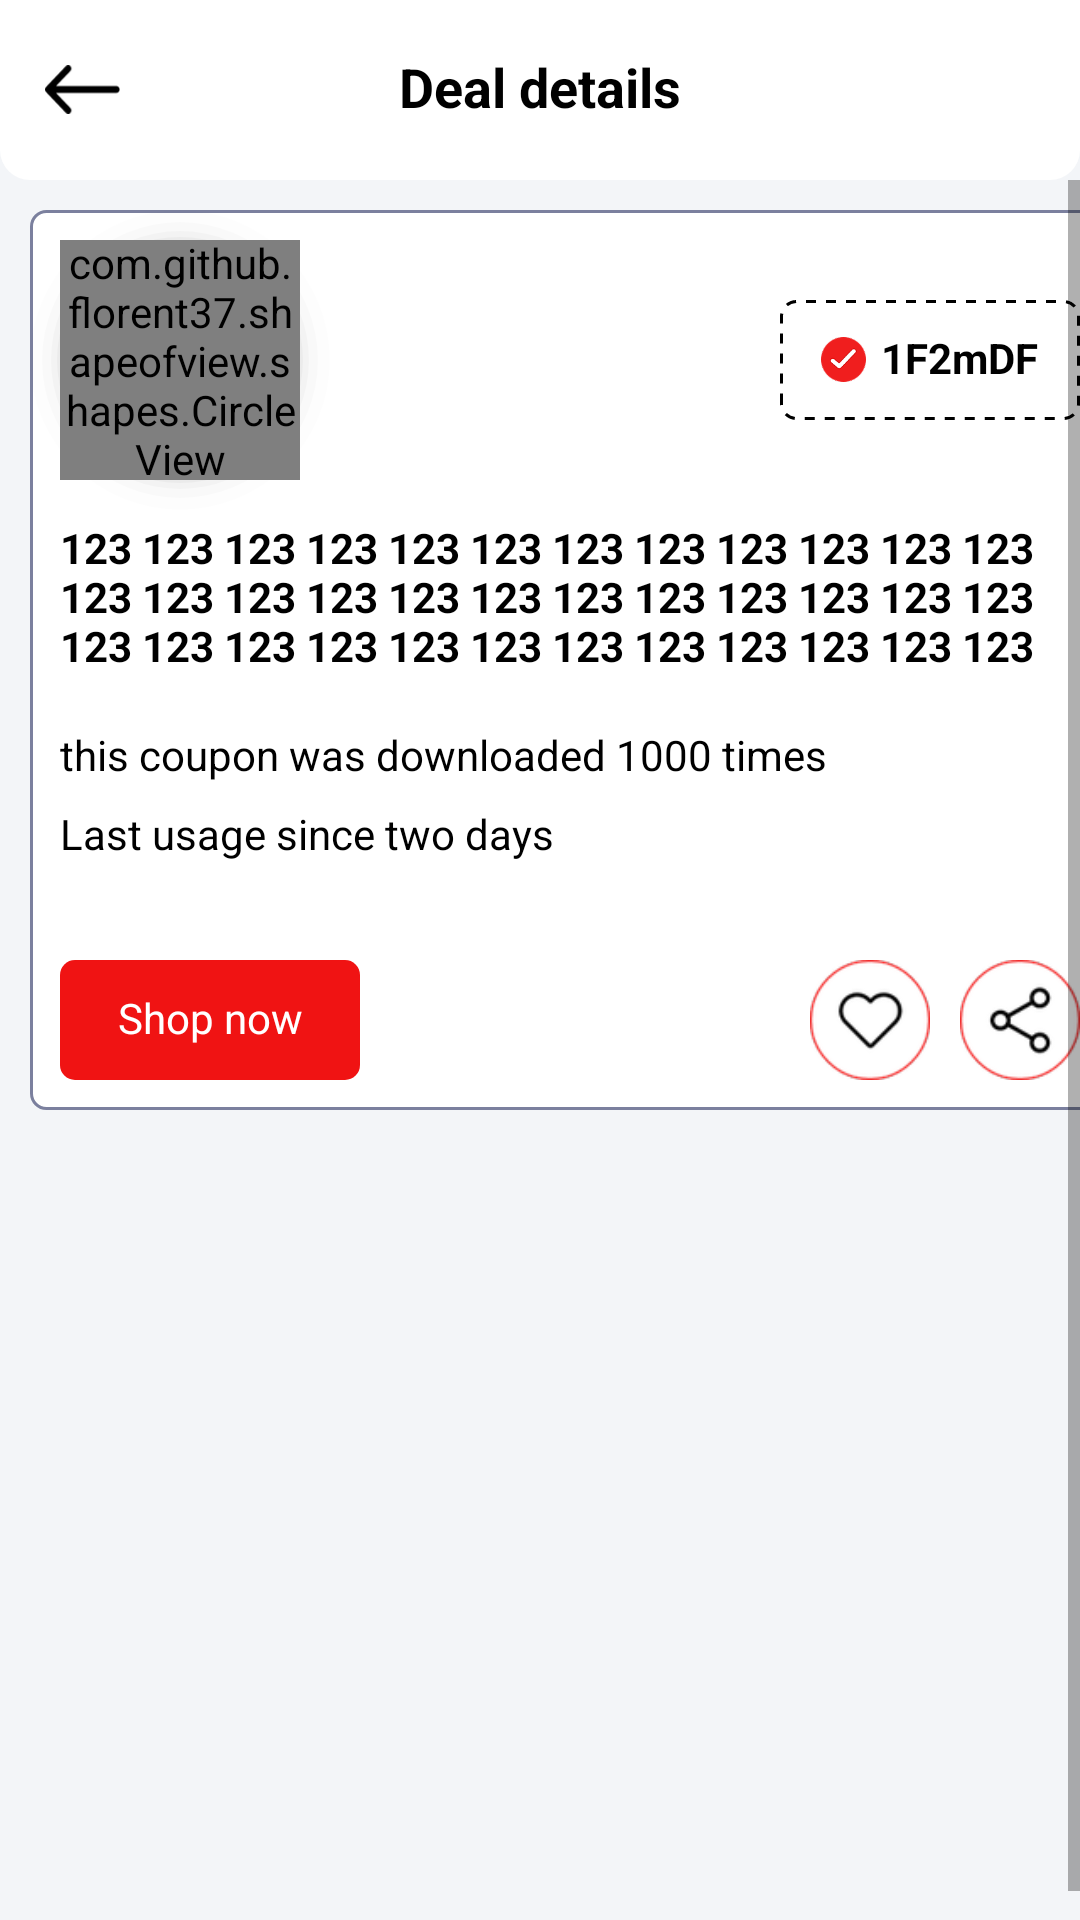

This screen was rendered from an Android layout file. Write that file and the resources it references.
<!-- AndroidManifest.xml: application theme AppTheme -->
<!-- res/layout/activity_deal_details.xml -->
<?xml version="1.0" encoding="utf-8"?>
<RelativeLayout xmlns:android="http://schemas.android.com/apk/res/android"
    xmlns:app="http://schemas.android.com/apk/res-auto"
    xmlns:tools="http://schemas.android.com/tools"
    android:layout_width="match_parent"
    android:layout_height="match_parent"
    android:background="@color/backgroundColor"
    tools:context=".Main.Activities.DealDetails.View.DealDetailsActivity">

    <RelativeLayout
        android:id="@+id/relativeHeader"
        android:layout_width="match_parent"
        android:layout_height="60dp"
        android:background="@drawable/drawable_white_bottom_round_10">

        <TextView
            android:layout_width="wrap_content"
            android:layout_height="wrap_content"
            android:layout_centerHorizontal="true"
            android:layout_centerVertical="true"
            android:text="@string/dealDetails"
            android:textColor="@color/black"
            android:textSize="18sp"
            android:textStyle="bold" />

        <ImageView
            android:id="@+id/ivBack"
            android:layout_width="45dp"
            android:layout_height="45dp"
            android:layout_centerVertical="true"
            android:layout_marginStart="5dp"
            android:padding="10dp"
            android:src="@mipmap/back" />
    </RelativeLayout>

    <ScrollView
        android:layout_width="match_parent"
        android:layout_height="match_parent"
        android:layout_below="@+id/relativeHeader"
        android:fillViewport="true">

        <RelativeLayout
            android:layout_width="match_parent"
            android:layout_height="wrap_content"
            android:layout_marginStart="10dp"
            android:layout_marginTop="10dp"
            android:layout_marginEnd="10dp">

            <RelativeLayout
                android:layout_width="match_parent"
                android:layout_height="300dp"
                android:background="@drawable/drawaable_white_radious_10"
                >

                <RelativeLayout
                    android:layout_width="match_parent"
                    android:layout_height="match_parent">

                    <RelativeLayout
                        android:id="@+id/relativeOnTop"
                        android:layout_width="match_parent"
                        android:layout_height="wrap_content">

                        <RelativeLayout
                            android:id="@+id/rvCategory"
                            android:layout_width="100dp"
                            android:layout_height="100dp"
                            android:layout_centerVertical="true"
                            android:background="@drawable/circle_shadow">

                            <com.github.florent37.shapeofview.shapes.CircleView
                                android:id="@+id/cvCategory"
                                android:layout_width="match_parent"
                                android:layout_height="match_parent">

                                <RelativeLayout
                                    android:layout_width="match_parent"
                                    android:layout_height="match_parent"
                                    android:background="@color/white">

                                    <ImageView
                                        android:id="@+id/ivCategory"
                                        android:layout_width="match_parent"
                                        android:layout_height="match_parent"
                                        android:padding="10dp"
                                        android:scaleType="centerInside"
                                        android:src="@mipmap/facebook" />

                                </RelativeLayout>

                            </com.github.florent37.shapeofview.shapes.CircleView>

                        </RelativeLayout>

                        <RelativeLayout
                            android:layout_width="100dp"
                            android:layout_height="40dp"
                            android:layout_alignParentEnd="true"
                            android:layout_centerVertical="true"
                            android:layout_marginEnd="10dp">


                            <RelativeLayout
                                android:id="@+id/relativeShownCode"
                                android:layout_width="match_parent"
                                android:layout_height="match_parent"
                                android:background="@drawable/drawable_dash"
                                android:gravity="center"
                                android:visibility="visible">

                                <ImageView
                                    android:id="@+id/ivRight"
                                    android:layout_width="15dp"
                                    android:layout_height="15dp"
                                    android:layout_centerVertical="true"
                                    android:src="@mipmap/right" />

                                <TextView
                                    android:id="@+id/tvShownCode"
                                    android:layout_width="wrap_content"
                                    android:layout_height="wrap_content"
                                    android:layout_centerVertical="true"
                                    android:layout_marginStart="5dp"
                                    android:layout_toEndOf="@+id/ivRight"
                                    android:maxLength="6"
                                    android:text="1F2mDF"
                                    android:textColor="@color/black"
                                    android:textSize="14sp"
                                    android:textStyle="bold" />


                            </RelativeLayout>

                        </RelativeLayout>


                    </RelativeLayout>

                    <RelativeLayout
                        android:layout_width="match_parent"
                        android:layout_height="match_parent"
                        android:layout_above="@+id/relativeOnBottom"
                        android:layout_below="@+id/relativeOnTop">

                        <RelativeLayout
                            android:id="@+id/relativeInfoHiddenCode"
                            android:layout_width="match_parent"
                            android:layout_height="match_parent"
                            android:layout_marginStart="10dp"
                            android:layout_marginTop="5dp"
                            android:layout_marginBottom="5dp"
                            android:visibility="visible">

                            <TextView
                                android:id="@+id/tvDescription"
                                android:layout_width="wrap_content"
                                android:layout_height="wrap_content"
                                android:maxLines="3"
                                android:text="123 123 123 123 123 123 123 123 123 123 123 123 123 123 123 123 123 123 123 123 123 123 123 123 123 123 123 123 123 123 123 123 123 123 123 123 123 123 123 123 123 123 123 123 123 123 123 123 123 123 "
                                android:textColor="@color/black"
                                android:textSize="14sp"
                                android:textStyle="bold" />


                            <TextView
                                android:id="@+id/tvNumberOfDownloads"
                                android:layout_width="wrap_content"
                                android:layout_height="wrap_content"
                                android:layout_below="@+id/tvDescription"
                                android:layout_marginTop="20dp"
                                android:text="this coupon was downloaded 1000 times"
                                android:textColor="@color/black"
                                android:textSize="14sp" />

                            <TextView
                                android:id="@+id/tvLastUsage"
                                android:layout_width="wrap_content"
                                android:layout_height="wrap_content"
                                android:layout_below="@+id/tvNumberOfDownloads"
                                android:layout_marginTop="10dp"
                                android:text="Last usage since two days"
                                android:textColor="@color/black"
                                android:textSize="14sp" />


                        </RelativeLayout>

                    </RelativeLayout>

                    <RelativeLayout
                        android:id="@+id/relativeOnBottom"
                        android:layout_width="match_parent"
                        android:layout_height="40dp"
                        android:layout_alignParentBottom="true"
                        android:layout_marginBottom="10dp">


                        <TextView
                            android:id="@+id/tvShopNow"
                            android:layout_width="100dp"
                            android:layout_height="match_parent"
                            android:layout_marginStart="10dp"
                            android:background="@drawable/drable_app_color_5_radious"
                            android:gravity="center"
                            android:text="@string/shopNow"
                            android:textColor="@color/white"
                            android:textSize="14sp" />

                        <ImageView
                            android:id="@+id/ivShare"
                            android:layout_width="40dp"
                            android:layout_height="40dp"
                            android:layout_alignParentEnd="true"
                            android:layout_marginEnd="10dp"
                            android:src="@mipmap/share" />

                        <ImageView
                            android:id="@+id/ivFavourite"
                            android:layout_width="40dp"
                            android:layout_height="40dp"
                            android:layout_marginEnd="10dp"
                            android:layout_toStartOf="@+id/ivShare"
                            android:src="@mipmap/favourite" />

                    </RelativeLayout>


                </RelativeLayout>

            </RelativeLayout>
        </RelativeLayout>

    </ScrollView>


</RelativeLayout>
<!-- resources referenced by this layout -->
<resources>
  <color name="backgroundColor">#F3F5F8</color>
  <color name="black">#FF000000</color>
  <color name="white">#FFFFFFFF</color>
  <!-- drawable drable_app_color_5_radious (drawable) -->
  <?xml version="1.0" encoding="utf-8"?>
  <shape xmlns:android="http://schemas.android.com/apk/res/android"
      android:shape="rectangle">
      <corners android:radius="5dp" />
  
      <solid android:color="@color/appColor" />
  
  </shape>
  <!-- drawable drawaable_white_radious_10 (drawable) -->
  <?xml version="1.0" encoding="utf-8"?>
  <shape xmlns:android="http://schemas.android.com/apk/res/android"
      android:shape="rectangle">
      <corners android:radius="5dp" />
  
      <solid android:color="@color/white" />
  
      <stroke
          android:width="1dp"
          android:color="@color/grey" />
  
  </shape>
  <!-- drawable drawable_dash (drawable) -->
  <?xml version="1.0" encoding="utf-8"?>
  <shape xmlns:android="http://schemas.android.com/apk/res/android"
      android:shape="rectangle">
      <corners android:radius="5dp" />
  
      <solid android:color="@color/white" />
      <stroke
          android:width="1dp"
          android:color="@color/black"
          android:dashWidth="10px"
  
          android:dashGap="10px" />
  </shape>
  <!-- drawable drawable_white_bottom_round_10 (drawable) -->
  <?xml version="1.0" encoding="utf-8"?>
  <shape xmlns:android="http://schemas.android.com/apk/res/android"
      android:shape="rectangle">
      <corners
          android:bottomLeftRadius="10dp"
          android:bottomRightRadius="10dp" />
  
      <solid android:color="@color/white" />
  
  </shape>
  <string name="dealDetails">Deal details</string>
  <string name="shopNow">Shop now</string>
  <style name="AppTheme" parent="Theme.MaterialComponents.DayNight.NoActionBar">
          
          <item name="colorPrimary">@color/appColor</item>
          <item name="colorPrimaryDark">@color/white</item>
          <item name="colorAccent">@color/appColor</item>
          <item name="android:typeface">serif</item>
          <item name="android:windowLightStatusBar" tools:targetApi="m">true</item>
          <item name="android:lineSpacingExtra">0dp</item>
          <item name="android:includeFontPadding">false</item>
          <item name="navigationIcon">@drawable/ic_launcher_background</item>
          <item name="android:windowBackground">@color/appColor</item>
          <item name="bottomSheetDialogTheme">@style/AppBottomSheetDialogTheme</item>
      </style>
  <color name="appColor">#f01313</color>
  <color name="grey">#7b809e</color>
  <!-- drawable ic_launcher_background (drawable-v24) -->
  <?xml version="1.0" encoding="utf-8"?>
  <resources>
      <color name="ic_launcher_background">#db043b</color>
  </resources>
  <style name="AppBottomSheetDialogTheme" parent="Theme.Design.Light.BottomSheetDialog">
          <item name="android:windowIsFloating">false</item>
          <item name="android:statusBarColor">@android:color/transparent</item>
          <item name="bottomSheetStyle">@style/AppModalStyle</item>
          <item name="android:windowSoftInputMode">adjustResize</item>
      </style>
  <style name="AppModalStyle" parent="Widget.Design.BottomSheet.Modal">
          <item name="android:background">@drawable/dialog_bg</item>
      </style>
</resources>
